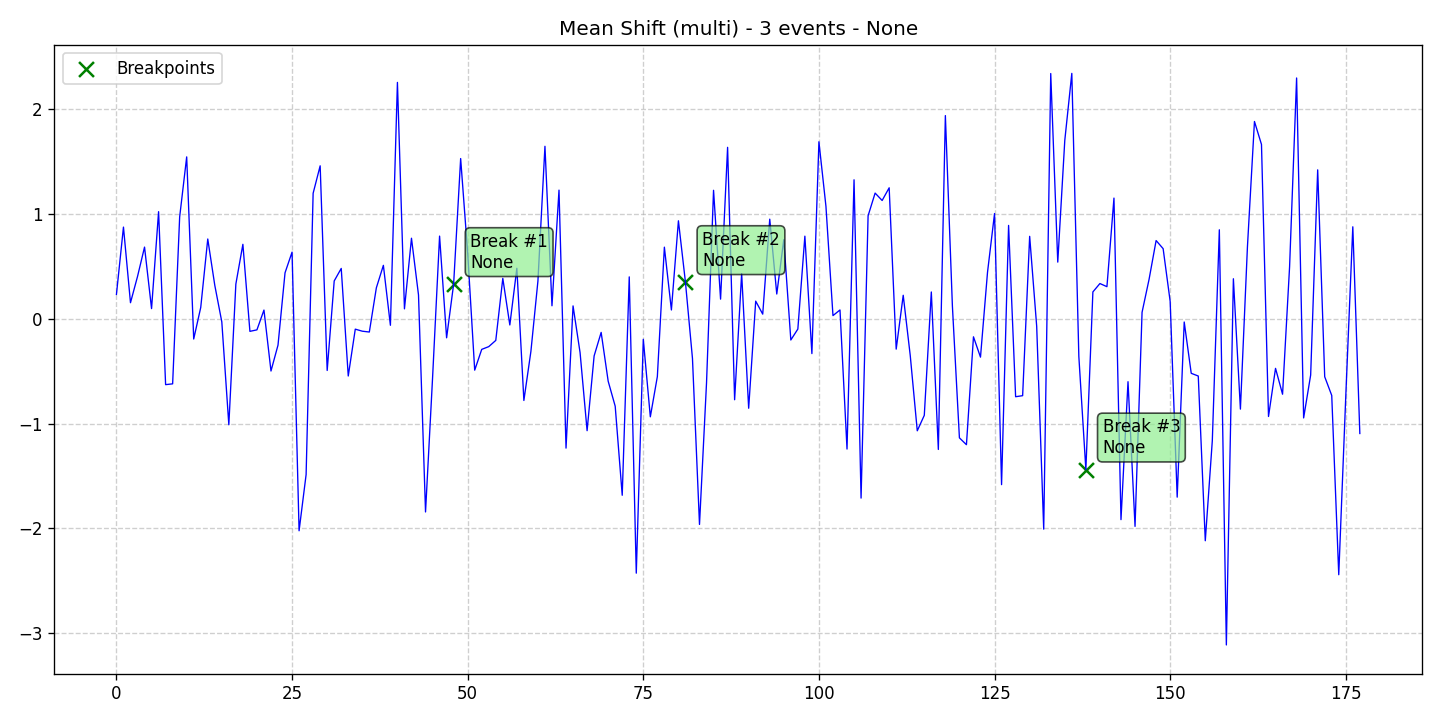

Values plotted in this chart, from the file beside it:
data, stationary, det_lin_up, det_lin_down, det_quad, det_cubic, det_exp, det_damped, stoc_trend, volatility, single_seas, multiple_seas, point_anom_single, point_anom_multi, collect_anom, context_anom, mean_shift, var_shift, trend_shift, date, is_break, is_anomaly, is_multi, location_beginning
0.2312, 0, 0, 0, 0, 0, 0, 0, 0, 0, 0, 0, 0, 0, 0, 0, 1, 0, 0, 2020-01-01, 0, 0, 1, 0
0.873, 0, 0, 0, 0, 0, 0, 0, 0, 0, 0, 0, 0, 0, 0, 0, 1, 0, 0, 2020-01-02, 0, 0, 1, 0
0.1522, 0, 0, 0, 0, 0, 0, 0, 0, 0, 0, 0, 0, 0, 0, 0, 1, 0, 0, 2020-01-03, 0, 0, 1, 0
0.4018, 0, 0, 0, 0, 0, 0, 0, 0, 0, 0, 0, 0, 0, 0, 0, 1, 0, 0, 2020-01-04, 0, 0, 1, 0
0.6823, 0, 0, 0, 0, 0, 0, 0, 0, 0, 0, 0, 0, 0, 0, 0, 1, 0, 0, 2020-01-05, 0, 0, 1, 0
0.096, 0, 0, 0, 0, 0, 0, 0, 0, 0, 0, 0, 0, 0, 0, 0, 1, 0, 0, 2020-01-06, 0, 0, 1, 0
1.02, 0, 0, 0, 0, 0, 0, 0, 0, 0, 0, 0, 0, 0, 0, 0, 1, 0, 0, 2020-01-07, 0, 0, 1, 0
-0.629, 0, 0, 0, 0, 0, 0, 0, 0, 0, 0, 0, 0, 0, 0, 0, 1, 0, 0, 2020-01-08, 0, 0, 1, 0
-0.6212, 0, 0, 0, 0, 0, 0, 0, 0, 0, 0, 0, 0, 0, 0, 0, 1, 0, 0, 2020-01-09, 0, 0, 1, 0
0.9696, 0, 0, 0, 0, 0, 0, 0, 0, 0, 0, 0, 0, 0, 0, 0, 1, 0, 0, 2020-01-10, 0, 0, 1, 0
1.542, 0, 0, 0, 0, 0, 0, 0, 0, 0, 0, 0, 0, 0, 0, 0, 1, 0, 0, 2020-01-11, 0, 0, 1, 0
-0.1939, 0, 0, 0, 0, 0, 0, 0, 0, 0, 0, 0, 0, 0, 0, 0, 1, 0, 0, 2020-01-12, 0, 0, 1, 0
0.107, 0, 0, 0, 0, 0, 0, 0, 0, 0, 0, 0, 0, 0, 0, 0, 1, 0, 0, 2020-01-13, 0, 0, 1, 0
0.7594, 0, 0, 0, 0, 0, 0, 0, 0, 0, 0, 0, 0, 0, 0, 0, 1, 0, 0, 2020-01-14, 0, 0, 1, 0
0.3183, 0, 0, 0, 0, 0, 0, 0, 0, 0, 0, 0, 0, 0, 0, 0, 1, 0, 0, 2020-01-15, 0, 0, 1, 0
-0.03083, 0, 0, 0, 0, 0, 0, 0, 0, 0, 0, 0, 0, 0, 0, 0, 1, 0, 0, 2020-01-16, 0, 0, 1, 0
-1.011, 0, 0, 0, 0, 0, 0, 0, 0, 0, 0, 0, 0, 0, 0, 0, 1, 0, 0, 2020-01-17, 0, 0, 1, 0
0.3301, 0, 0, 0, 0, 0, 0, 0, 0, 0, 0, 0, 0, 0, 0, 0, 1, 0, 0, 2020-01-18, 0, 0, 1, 0
0.7088, 0, 0, 0, 0, 0, 0, 0, 0, 0, 0, 0, 0, 0, 0, 0, 1, 0, 0, 2020-01-19, 0, 0, 1, 0
-0.1209, 0, 0, 0, 0, 0, 0, 0, 0, 0, 0, 0, 0, 0, 0, 0, 1, 0, 0, 2020-01-20, 0, 0, 1, 0
-0.1067, 0, 0, 0, 0, 0, 0, 0, 0, 0, 0, 0, 0, 0, 0, 0, 1, 0, 0, 2020-01-21, 0, 0, 1, 0
0.08195, 0, 0, 0, 0, 0, 0, 0, 0, 0, 0, 0, 0, 0, 0, 0, 1, 0, 0, 2020-01-22, 0, 0, 1, 0
-0.499, 0, 0, 0, 0, 0, 0, 0, 0, 0, 0, 0, 0, 0, 0, 0, 1, 0, 0, 2020-01-23, 0, 0, 1, 0
-0.2521, 0, 0, 0, 0, 0, 0, 0, 0, 0, 0, 0, 0, 0, 0, 0, 1, 0, 0, 2020-01-24, 0, 0, 1, 0
0.4371, 0, 0, 0, 0, 0, 0, 0, 0, 0, 0, 0, 0, 0, 0, 0, 1, 0, 0, 2020-01-25, 0, 0, 1, 0
0.6344, 0, 0, 0, 0, 0, 0, 0, 0, 0, 0, 0, 0, 0, 0, 0, 1, 0, 0, 2020-01-26, 0, 0, 1, 0
-2.022, 0, 0, 0, 0, 0, 0, 0, 0, 0, 0, 0, 0, 0, 0, 0, 1, 0, 0, 2020-01-27, 0, 0, 1, 0
-1.487, 0, 0, 0, 0, 0, 0, 0, 0, 0, 0, 0, 0, 0, 0, 0, 1, 0, 0, 2020-01-28, 0, 0, 1, 0
1.195, 0, 0, 0, 0, 0, 0, 0, 0, 0, 0, 0, 0, 0, 0, 0, 1, 0, 0, 2020-01-29, 0, 0, 1, 0
1.457, 0, 0, 0, 0, 0, 0, 0, 0, 0, 0, 0, 0, 0, 0, 0, 1, 0, 0, 2020-01-30, 0, 0, 1, 0
-0.4937, 0, 0, 0, 0, 0, 0, 0, 0, 0, 0, 0, 0, 0, 0, 0, 1, 0, 0, 2020-01-31, 0, 0, 1, 0
0.3596, 0, 0, 0, 0, 0, 0, 0, 0, 0, 0, 0, 0, 0, 0, 0, 1, 0, 0, 2020-02-01, 0, 0, 1, 0
0.4789, 0, 0, 0, 0, 0, 0, 0, 0, 0, 0, 0, 0, 0, 0, 0, 1, 0, 0, 2020-02-02, 0, 0, 1, 0
-0.5465, 0, 0, 0, 0, 0, 0, 0, 0, 0, 0, 0, 0, 0, 0, 0, 1, 0, 0, 2020-02-03, 0, 0, 1, 0
-0.09991, 0, 0, 0, 0, 0, 0, 0, 0, 0, 0, 0, 0, 0, 0, 0, 1, 0, 0, 2020-02-04, 0, 0, 1, 0
-0.1194, 0, 0, 0, 0, 0, 0, 0, 0, 0, 0, 0, 0, 0, 0, 0, 1, 0, 0, 2020-02-05, 0, 0, 1, 0
-0.1273, 0, 0, 0, 0, 0, 0, 0, 0, 0, 0, 0, 0, 0, 0, 0, 1, 0, 0, 2020-02-06, 0, 0, 1, 0
0.2941, 0, 0, 0, 0, 0, 0, 0, 0, 0, 0, 0, 0, 0, 0, 0, 1, 0, 0, 2020-02-07, 0, 0, 1, 0
0.5083, 0, 0, 0, 0, 0, 0, 0, 0, 0, 0, 0, 0, 0, 0, 0, 1, 0, 0, 2020-02-08, 0, 0, 1, 0
-0.06299, 0, 0, 0, 0, 0, 0, 0, 0, 0, 0, 0, 0, 0, 0, 0, 1, 0, 0, 2020-02-09, 0, 0, 1, 0
2.252, 0, 0, 0, 0, 0, 0, 0, 0, 0, 0, 0, 0, 0, 0, 0, 1, 0, 0, 2020-02-10, 0, 0, 1, 0
0.09365, 0, 0, 0, 0, 0, 0, 0, 0, 0, 0, 0, 0, 0, 0, 0, 1, 0, 0, 2020-02-11, 0, 0, 1, 0
0.7669, 0, 0, 0, 0, 0, 0, 0, 0, 0, 0, 0, 0, 0, 0, 0, 1, 0, 0, 2020-02-12, 0, 0, 1, 0
0.2259, 0, 0, 0, 0, 0, 0, 0, 0, 0, 0, 0, 0, 0, 0, 0, 1, 0, 0, 2020-02-13, 0, 0, 1, 0
-1.843, 0, 0, 0, 0, 0, 0, 0, 0, 0, 0, 0, 0, 0, 0, 0, 1, 0, 0, 2020-02-14, 0, 0, 1, 0
-0.5667, 0, 0, 0, 0, 0, 0, 0, 0, 0, 0, 0, 0, 0, 0, 0, 1, 0, 0, 2020-02-15, 0, 0, 1, 0
0.7872, 0, 0, 0, 0, 0, 0, 0, 0, 0, 0, 0, 0, 0, 0, 0, 1, 0, 0, 2020-02-16, 0, 0, 1, 0
-0.1824, 0, 0, 0, 0, 0, 0, 0, 0, 0, 0, 0, 0, 0, 0, 0, 1, 0, 0, 2020-02-17, 0, 0, 1, 0
0.3288, 0, 0, 0, 0, 0, 0, 0, 0, 0, 0, 0, 0, 0, 0, 0, 1, 0, 0, 2020-02-18, 1, 0, 1, 0
1.526, 0, 0, 0, 0, 0, 0, 0, 0, 0, 0, 0, 0, 0, 0, 0, 1, 0, 0, 2020-02-19, 0, 0, 1, 0
0.6273, 0, 0, 0, 0, 0, 0, 0, 0, 0, 0, 0, 0, 0, 0, 0, 1, 0, 0, 2020-02-20, 0, 0, 1, 0
-0.4908, 0, 0, 0, 0, 0, 0, 0, 0, 0, 0, 0, 0, 0, 0, 0, 1, 0, 0, 2020-02-21, 0, 0, 1, 0
-0.2926, 0, 0, 0, 0, 0, 0, 0, 0, 0, 0, 0, 0, 0, 0, 0, 1, 0, 0, 2020-02-22, 0, 0, 1, 0
-0.2665, 0, 0, 0, 0, 0, 0, 0, 0, 0, 0, 0, 0, 0, 0, 0, 1, 0, 0, 2020-02-23, 0, 0, 1, 0
-0.2072, 0, 0, 0, 0, 0, 0, 0, 0, 0, 0, 0, 0, 0, 0, 0, 1, 0, 0, 2020-02-24, 0, 0, 1, 0
0.384, 0, 0, 0, 0, 0, 0, 0, 0, 0, 0, 0, 0, 0, 0, 0, 1, 0, 0, 2020-02-25, 0, 0, 1, 0
-0.05998, 0, 0, 0, 0, 0, 0, 0, 0, 0, 0, 0, 0, 0, 0, 0, 1, 0, 0, 2020-02-26, 0, 0, 1, 0
0.4804, 0, 0, 0, 0, 0, 0, 0, 0, 0, 0, 0, 0, 0, 0, 0, 1, 0, 0, 2020-02-27, 0, 0, 1, 0
-0.7798, 0, 0, 0, 0, 0, 0, 0, 0, 0, 0, 0, 0, 0, 0, 0, 1, 0, 0, 2020-02-28, 0, 0, 1, 0
-0.3121, 0, 0, 0, 0, 0, 0, 0, 0, 0, 0, 0, 0, 0, 0, 0, 1, 0, 0, 2020-02-29, 0, 0, 1, 0
... 118 more rows
